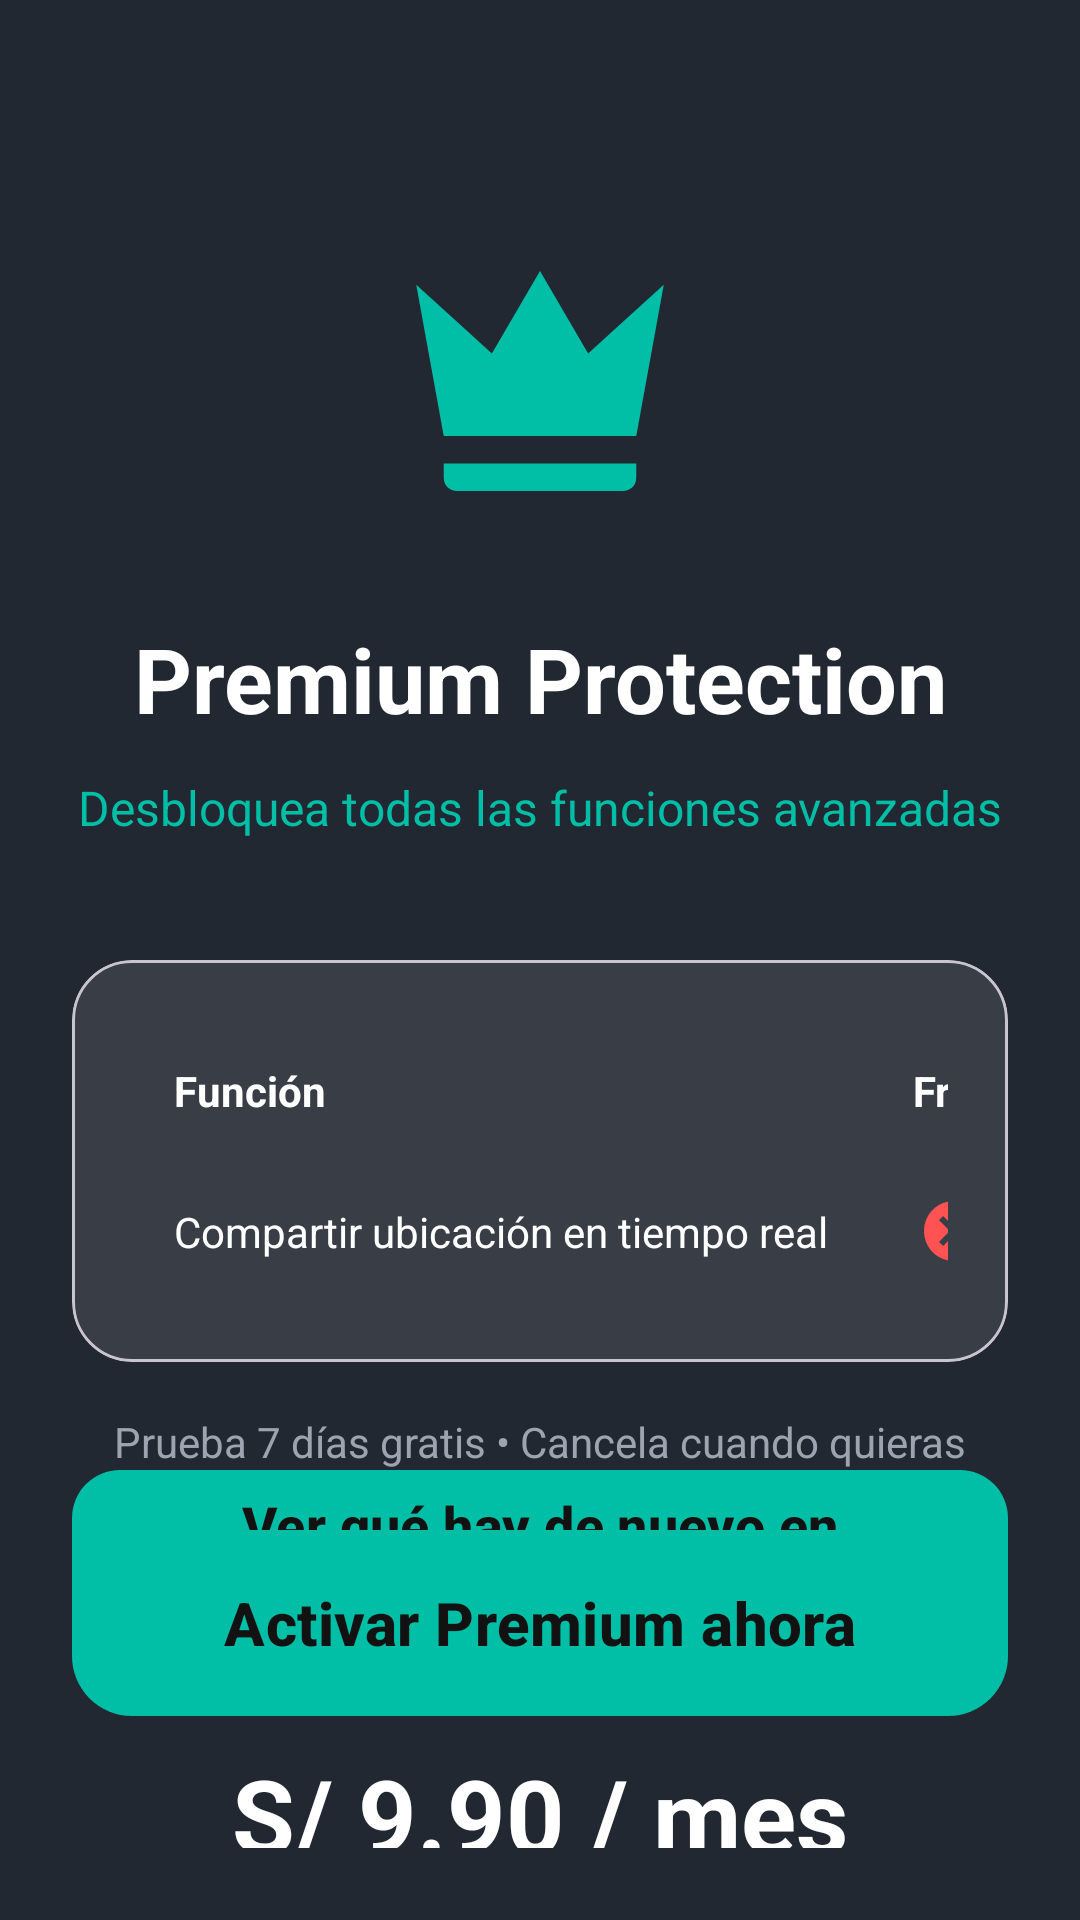

Android layout source for this screen:
<!-- AndroidManifest.xml: application theme Theme.LockApp -->
<!-- res/layout/activity_seccion_premium.xml -->
<?xml version="1.0" encoding="utf-8"?>
<androidx.constraintlayout.widget.ConstraintLayout xmlns:android="http://schemas.android.com/apk/res/android"
    xmlns:app="http://schemas.android.com/apk/res-auto"
    android:layout_width="match_parent"
    android:layout_height="match_parent"
    android:background="@color/bg_light_black"
    android:padding="24dp">

    
    <ImageButton
        android:id="@+id/btn_back"
        android:layout_width="48dp"
        android:layout_height="48dp"
        android:background="?attr/selectableItemBackgroundBorderless"
        android:src="@drawable/ic_back"
        app:tint="@color/text_white"
        app:layout_constraintTop_toTopOf="parent"
        app:layout_constraintStart_toStartOf="parent" />

    
    <ImageView
        android:id="@+id/iv_premium_icon"
        android:layout_width="110dp"
        android:layout_height="110dp"
        android:layout_marginTop="48dp"
        android:src="@drawable/ic_crown"
        app:tint="#00BFA6"
        app:layout_constraintTop_toTopOf="parent"
        app:layout_constraintStart_toStartOf="parent"
        app:layout_constraintEnd_toEndOf="parent" />

    
    <TextView
        android:id="@+id/tv_premium_title"
        android:layout_width="wrap_content"
        android:layout_height="wrap_content"
        android:text="Premium Protection"
        android:textColor="#FFFFFF"
        android:textSize="30sp"
        android:textStyle="bold"
        android:layout_marginTop="24dp"
        app:layout_constraintTop_toBottomOf="@id/iv_premium_icon"
        app:layout_constraintStart_toStartOf="parent"
        app:layout_constraintEnd_toEndOf="parent" />

    
    <TextView
        android:id="@+id/tv_premium_subtitle"
        android:layout_width="wrap_content"
        android:layout_height="wrap_content"
        android:text="Desbloquea todas las funciones avanzadas"
        android:textColor="#00BFA6"
        android:textSize="16sp"
        android:layout_marginTop="12dp"
        app:layout_constraintTop_toBottomOf="@id/tv_premium_title"
        app:layout_constraintStart_toStartOf="parent"
        app:layout_constraintEnd_toEndOf="parent" />

    
    <com.google.android.material.card.MaterialCardView
        android:id="@+id/cv_benefits"
        android:layout_width="0dp"
        android:layout_height="wrap_content"
        app:cardBackgroundColor="@color/surface_grey"
        app:cardCornerRadius="20dp"
        app:layout_constraintTop_toBottomOf="@id/tv_premium_subtitle"
        app:layout_constraintStart_toStartOf="parent"
        app:layout_constraintEnd_toEndOf="parent"
        android:layout_marginTop="40dp">

        <TableLayout
            android:layout_width="match_parent"
            android:layout_height="wrap_content"
            android:stretchColumns="*"
            android:padding="20dp">

            <TableRow>
                <TextView android:text="Función" android:textStyle="bold" android:textColor="#FFFFFF" android:padding="14dp"/>
                <TextView android:text="Free" android:textStyle="bold" android:textColor="#FFFFFF" android:gravity="center" android:padding="14dp"/>
                <TextView android:text="Premium" android:textStyle="bold" android:textColor="#FFFFFF" android:gravity="center" android:padding="14dp"/>
            </TableRow>

            
            <TableRow>
                <TextView android:text="Compartir ubicación en tiempo real" android:textColor="#FFFFFF" android:padding="14dp"/>
                <ImageView android:src="@drawable/ic_cancel" app:tint="#FF5252" android:layout_width="32dp" android:layout_height="32dp" android:layout_gravity="center"/>
                <ImageView android:src="@drawable/ic_check" app:tint="#00BFA6" android:layout_width="32dp" android:layout_height="32dp" android:layout_gravity="center"/>
            </TableRow>

            

        </TableLayout>
    </com.google.android.material.card.MaterialCardView>

    
    <com.google.android.material.button.MaterialButton
        android:id="@+id/btn_view_novedades"
        android:layout_width="match_parent"
        android:layout_height="64dp"
        android:text="Ver qué hay de nuevo en Premium"
        android:textAllCaps="false"
        android:textColor="#121212"
        android:textSize="18sp"
        android:textStyle="bold"
        app:backgroundTint="#00BFA6"
        app:cornerRadius="16dp"
        app:layout_constraintTop_toBottomOf="@id/cv_benefits"
        app:layout_constraintStart_toStartOf="parent"
        app:layout_constraintEnd_toEndOf="parent"
        android:layout_marginTop="32dp"/>

    
    <TextView
        android:id="@+id/tv_price"
        android:layout_width="wrap_content"
        android:layout_height="wrap_content"
        android:text="S/ 9.90 / mes"
        android:textColor="#FFFFFF"
        android:textSize="34sp"
        android:textStyle="bold"
        app:layout_constraintTop_toBottomOf="@id/btn_view_novedades"
        app:layout_constraintStart_toStartOf="parent"
        app:layout_constraintEnd_toEndOf="parent"
        android:layout_marginTop="32dp"/>

    <TextView
        android:id="@+id/tv_trial_note"
        android:layout_width="wrap_content"
        android:layout_height="wrap_content"
        android:text="Prueba 7 días gratis • Cancela cuando quieras"
        android:textColor="#9DA4B0"
        android:textSize="14sp"
        app:layout_constraintBottom_toTopOf="@id/btn_activate_premium"
        app:layout_constraintStart_toStartOf="parent"
        app:layout_constraintEnd_toEndOf="parent"
        android:layout_marginBottom="16dp"/>

    <com.google.android.material.button.MaterialButton
        android:id="@+id/btn_activate_premium"
        android:layout_width="match_parent"
        android:layout_height="70dp"
        android:text="Activar Premium ahora"
        android:textAllCaps="false"
        android:textColor="#121212"
        android:textSize="20sp"
        android:textStyle="bold"
        app:backgroundTint="#00BFA6"
        app:cornerRadius="20dp"
        app:layout_constraintBottom_toBottomOf="parent"
        app:layout_constraintStart_toStartOf="parent"
        app:layout_constraintEnd_toEndOf="parent"
        android:layout_marginBottom="40dp"/>

</androidx.constraintlayout.widget.ConstraintLayout>
<!-- resources referenced by this layout -->
<resources>
  <color name="bg_light_black">#222831</color>
  <color name="surface_grey">#393E46</color>
  <color name="text_white">#EEEEEE</color>
  <!-- drawable ic_cancel (drawable) -->
  <?xml version="1.0" encoding="utf-8"?>
  <vector xmlns:android="http://schemas.android.com/apk/res/android"
      android:width="24dp"
      android:height="24dp"
      android:viewportWidth="24"
      android:viewportHeight="24">
      <path
          android:fillColor="@color/rojo"
          android:pathData="M12,2C6.47,2 2,6.47 2,12s4.47,10 10,10 10,-4.47 10,-10S17.53,2 12,2zM17,15.59L15.59,17 12,13.41 8.41,17 7,15.59 10.59,12 7,8.41 8.41,7 12,10.59 15.59,7 17,8.41 13.41,12 17,15.59z"/>
  </vector>
  <!-- drawable ic_check (drawable) -->
  <?xml version="1.0" encoding="utf-8"?>
  <vector xmlns:android="http://schemas.android.com/apk/res/android"
      android:width="24dp"
      android:height="24dp"
      android:viewportWidth="24"
      android:viewportHeight="24">
      <path
          android:fillColor="#10B981"
      android:pathData="M9,16.17L4.83,12l-1.42,1.41L9,19 21,7l-1.41,-1.41z"/>
  </vector>
  <!-- drawable ic_crown (drawable) -->
  <vector xmlns:android="http://schemas.android.com/apk/res/android"
      android:width="24dp"
      android:height="24dp"
      android:viewportWidth="24"
      android:viewportHeight="24">
      <path
          android:fillColor="#FF000000"
          android:pathData="M5,16L3,5L8.5,10L12,4L15.5,10L21,5L19,16H5M19,19C19,19.6 18.6,20 18,20H6C5.4,20 5,19.6 5,19V18H19V19Z"/>
  </vector>
  <style name="Theme.LockApp" parent="Base.Theme.LockApp" />
  <color name="rojo">#FF4D4D</color>
  <style name="Base.Theme.LockApp" parent="Theme.Material3.DayNight.NoActionBar">
          
          <item name="colorPrimary">@color/primary_turquoise</item>
          <item name="colorOnPrimary">@color/bg_light_black</item>
          <item name="colorPrimaryContainer">@color/primary_dark</item>
          <item name="colorOnPrimaryContainer">@color/text_white</item>
  
          <item name="colorSecondary">@color/surface_grey</item>
          <item name="colorOnSecondary">@color/text_white</item>
  
          <item name="android:windowBackground">@color/bg_light_black</item>
          <item name="android:statusBarColor">@color/bg_light_black</item>
          <item name="android:navigationBarColor">@color/bg_light_black</item>
  
          
          <item name="android:textColorPrimary">@color/text_white</item>
          <item name="android:textColorSecondary">@color/text_grey</item>
          <item name="android:textColorHint">@color/text_grey</item>
  
          
          <item name="textAppearanceHeadlineLarge">@style/TextAppearance.App.HeadlineLarge</item>
          <item name="textAppearanceBodyMedium">@style/TextAppearance.App.BodyMedium</item>
  
          
          <item name="materialButtonStyle">@style/Widget.App.Button</item>
  
          
          <item name="isLightTheme">false</item>
      </style>
  <color name="primary_turquoise">#00ADB5</color>
  <color name="primary_dark">#088186</color>
  <color name="text_grey">#9DA4B0</color>
  <style name="TextAppearance.App.HeadlineLarge" parent="TextAppearance.Material3.HeadlineLarge">
          <item name="android:textColor">@color/text_white</item>
          <item name="android:textStyle">bold</item>
      </style>
  <style name="TextAppearance.App.BodyMedium" parent="TextAppearance.Material3.BodyMedium">
          <item name="android:textColor">@color/text_grey</item>
      </style>
  <style name="Widget.App.Button" parent="Widget.Material3.Button">
          
      </style>
</resources>
